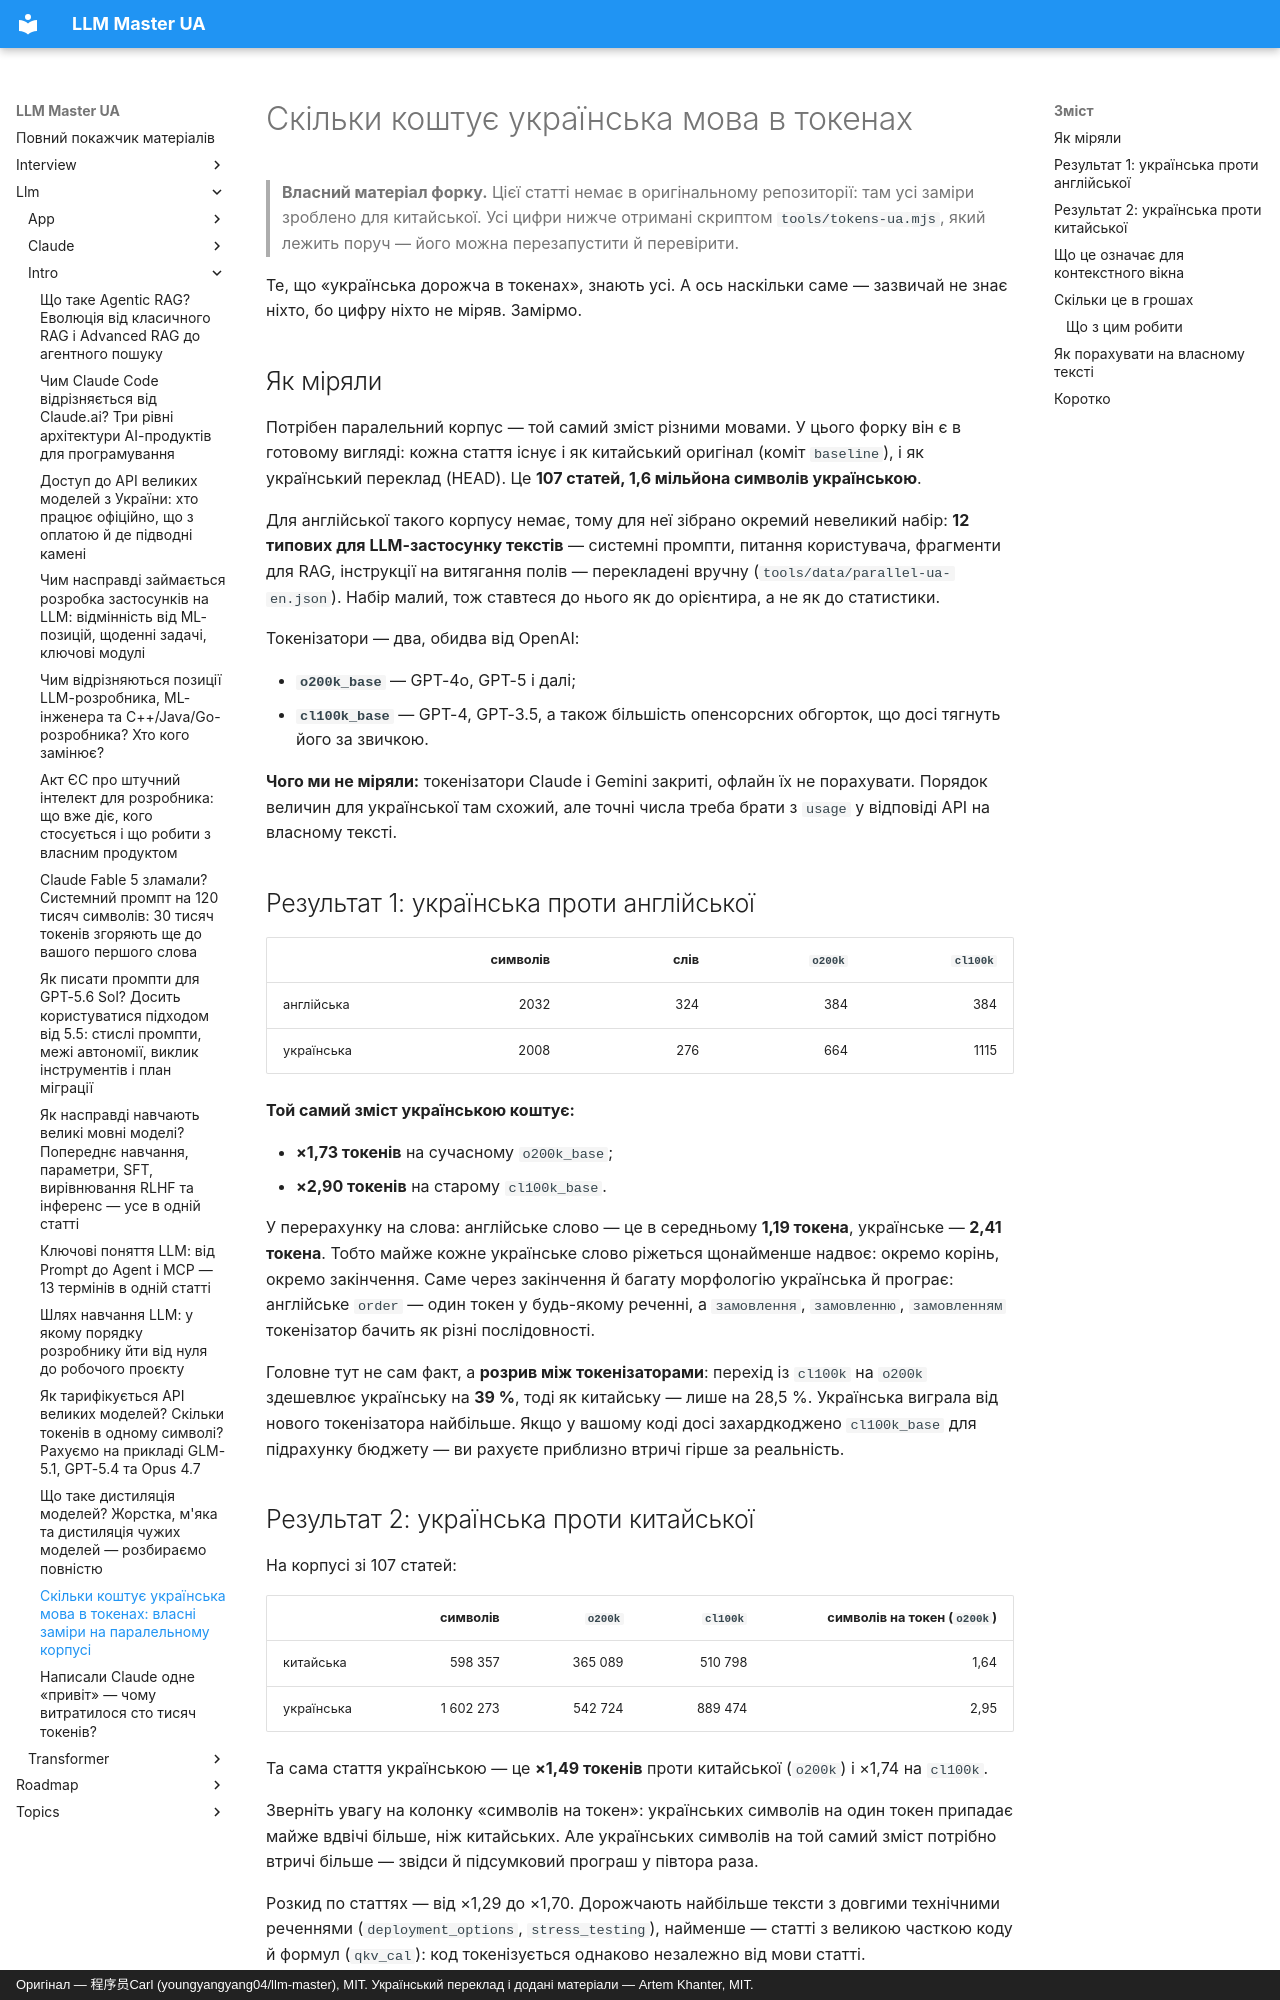

repository: kakagawa/llm-master-ua · page: llm/intro/ukrainian_tokens/index.html · generator: mkdocs · copyright: Оригінал — 程序员Carl (youngyangyang04/llm-master), MIT. Український переклад і додані матеріали — Artem Khanter, MIT.

---
title: "Скільки коштує українська мова в токенах: власні заміри на паралельному корпусі"
description: Українська дорожча за англійську в токенах — але наскільки саме? Заміряли на реальному паралельному корпусі зі 107 статей і 12 типових текстів для LLM-застосунку двома токенізаторами OpenAI. Скільки токенів на слово, скільки тексту влазить у контекстне вікно, у скільки разів зростає рахунок і що з цим робити на практиці.
keywords: ["українська мова токени", "токенізація української", "скільки токенів в українському тексті", "вартість API українською", "tiktoken українська", "o200k_base", "cl100k_base", "контекстне вікно українська", "оптимізація вартості LLM"]
tags: ["токени", "вартість", "українська мова", "LLM"]
---

# Скільки коштує українська мова в токенах

> **Власний матеріал форку.** Цієї статті немає в оригінальному репозиторії: там усі заміри
> зроблено для китайської. Усі цифри нижче отримані скриптом `tools/tokens-ua.mjs`,
> який лежить поруч — його можна перезапустити й перевірити.

Те, що «українська дорожча в токенах», знають усі. А ось наскільки саме — зазвичай не знає ніхто, бо цифру ніхто не міряв. Замірмо.

## Як міряли

Потрібен паралельний корпус — той самий зміст різними мовами. У цього форку він є в готовому вигляді: кожна стаття існує і як китайський оригінал (коміт `baseline`), і як український переклад (HEAD). Це **107 статей, 1,6 мільйона символів українською**.

Для англійської такого корпусу немає, тому для неї зібрано окремий невеликий набір: **12 типових для LLM-застосунку текстів** — системні промпти, питання користувача, фрагменти для RAG, інструкції на витягання полів — перекладені вручну (`tools/data/parallel-ua-en.json`). Набір малий, тож ставтеся до нього як до орієнтира, а не як до статистики.

Токенізатори — два, обидва від OpenAI:

- **`o200k_base`** — GPT-4o, GPT-5 і далі;
- **`cl100k_base`** — GPT-4, GPT-3.5, а також більшість опенсорсних обгорток, що досі тягнуть його за звичкою.

**Чого ми не міряли:** токенізатори Claude і Gemini закриті, офлайн їх не порахувати. Порядок величин для української там схожий, але точні числа треба брати з `usage` у відповіді API на власному тексті.

## Результат 1: українська проти англійської

| | символів | слів | `o200k` | `cl100k` |
|---|---:|---:|---:|---:|
| англійська | 2032 | 324 | 384 | 384 |
| українська | 2008 | 276 | 664 | 1115 |

**Той самий зміст українською коштує:**

- **×1,73 токенів** на сучасному `o200k_base`;
- **×2,90 токенів** на старому `cl100k_base`.

У перерахунку на слова: англійське слово — це в середньому **1,19 токена**, українське — **2,41 токена**. Тобто майже кожне українське слово ріжеться щонайменше надвоє: окремо корінь, окремо закінчення. Саме через закінчення й багату морфологію українська й програє: англійське `order` — один токен у будь-якому реченні, а `замовлення`, `замовленню`, `замовленням` токенізатор бачить як різні послідовності.

Головне тут не сам факт, а **розрив між токенізаторами**: перехід із `cl100k` на `o200k` здешевлює українську на **39 %**, тоді як китайську — лише на 28,5 %. Українська виграла від нового токенізатора найбільше. Якщо у вашому коді досі захардкоджено `cl100k_base` для підрахунку бюджету — ви рахуєте приблизно втричі гірше за реальність.
